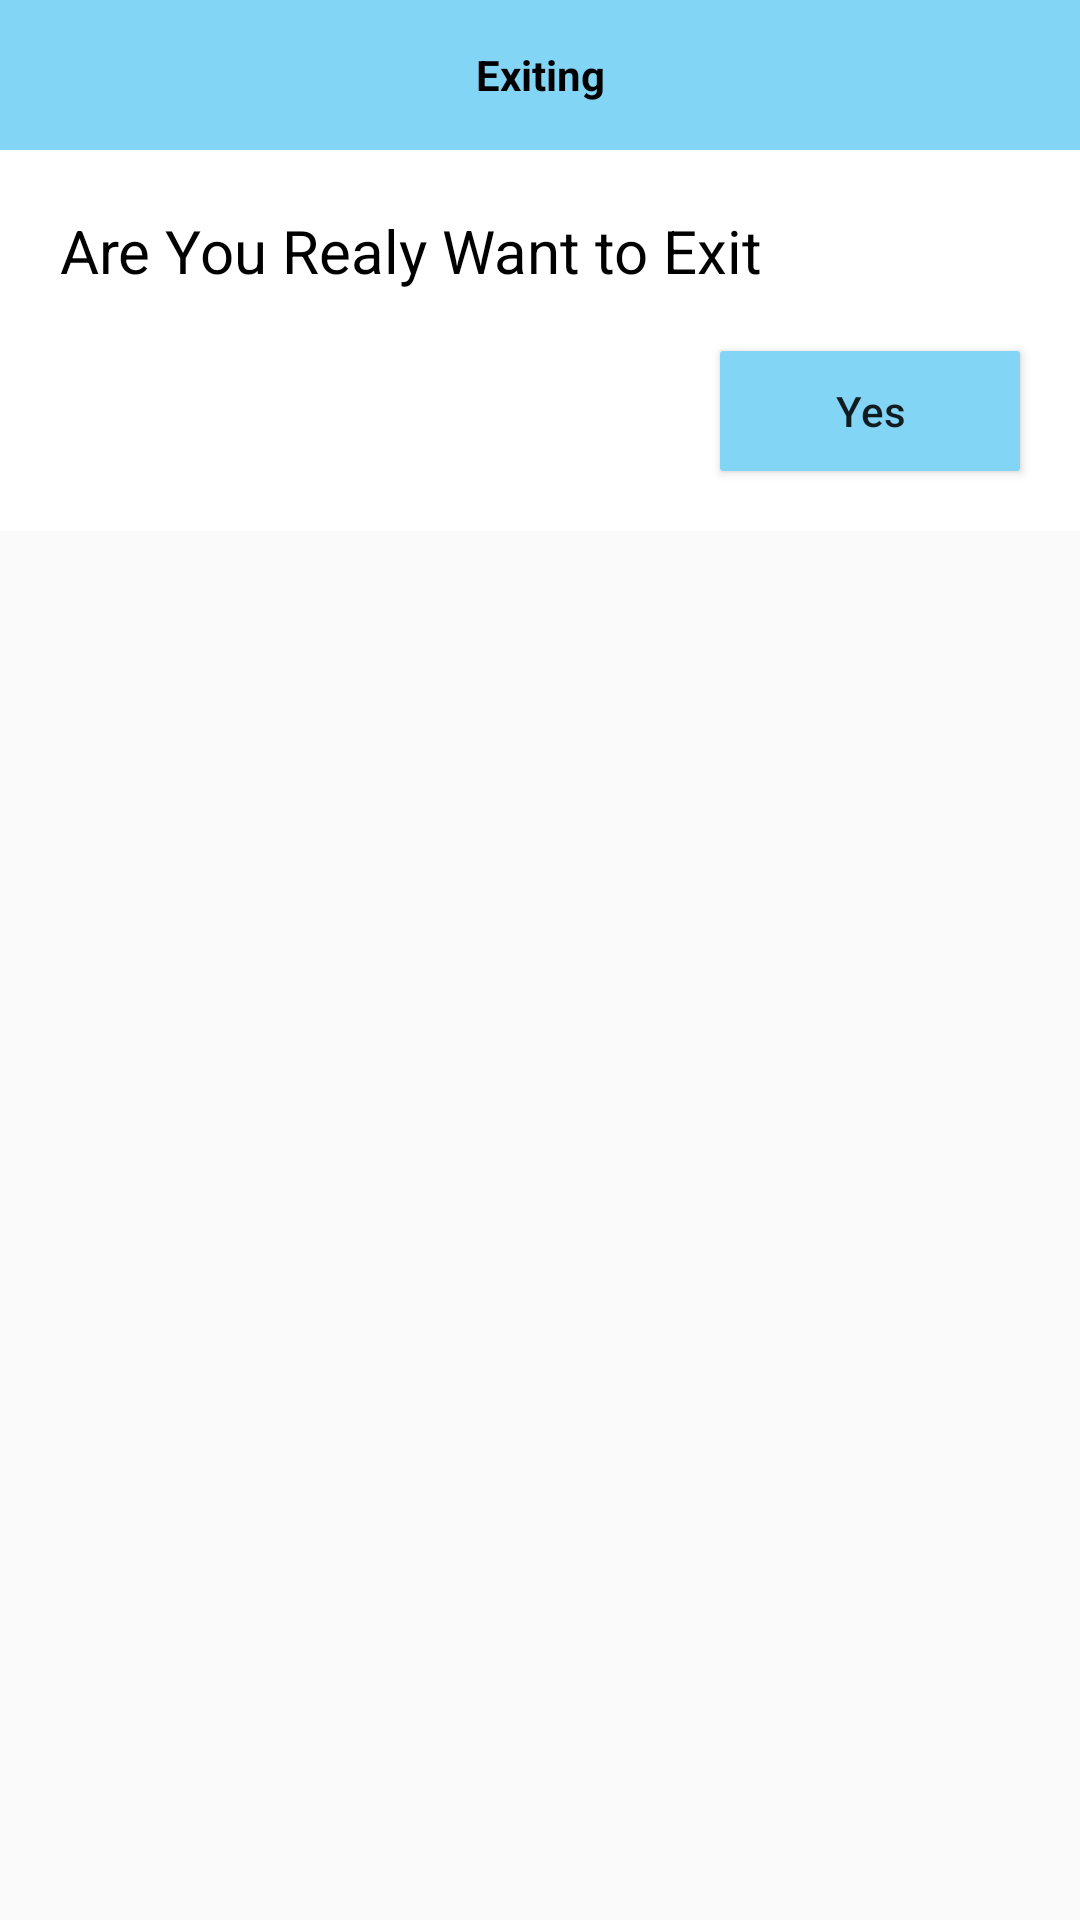

Layout XML and referenced resources for this Android screen:
<!-- AndroidManifest.xml: application theme AppTheme -->
<!-- res/layout/custom_dialog_exit.xml -->
<?xml version="1.0" encoding="utf-8"?>
<RelativeLayout
    xmlns:android="http://schemas.android.com/apk/res/android"
    android:layout_width="match_parent"
    android:layout_height="wrap_content">

    <LinearLayout
        android:layout_width="match_parent"
        android:layout_height="wrap_content"
        android:orientation="vertical"
        android:layout_marginBottom="10dp"
        android:background="@color/colorWhite">
        <TextView
            android:id="@+id/tv_dialog_title"
            android:layout_width="match_parent"
            android:layout_height="50dp"
            android:textAlignment="center"
            android:gravity="center_vertical|center_horizontal"
            android:textStyle="bold"
            android:text="Exiting"
            android:textColor="@color/colorBlack"
            android:background="@color/buttonColor"/>


        <TextView
            android:id="@+id/tv_description"
            android:layout_width="match_parent"
            android:layout_height="wrap_content"

            android:textSize="20sp"
            android:layout_marginTop="20dp"
            android:paddingLeft="20dp"
            android:paddingRight="20dp"
            android:textColor="@color/colorBlack"
            android:text="Are You Realy Want to Exit"/>



        <Button
            android:id="@+id/bt_exit"
            android:layout_width="100dp"
            android:layout_height="40dp"
            android:layout_marginTop="20dp"
            android:text="Yes"
            android:textAllCaps="false"
            android:layout_gravity="right"
            android:layout_marginRight="20dp"
            android:gravity="center"
            android:background="@drawable/button_press_stat"
            android:layout_marginBottom="20dp"/>

    </LinearLayout>

</RelativeLayout>
<!-- resources referenced by this layout -->
<resources>
  <color name="buttonColor">#83d5f6</color>
  <color name="colorBlack">#000</color>
  <color name="colorWhite">#ffff</color>
  <!-- drawable button_press_stat (drawable) -->
  <?xml version="1.0" encoding="utf-8"?>
  <selector xmlns:android="http://schemas.android.com/apk/res/android">
  
      <item android:state_pressed="false" >
          <shape xmlns:android="http://schemas.android.com/apk/res/android" >
              <solid android:color="@color/buttonColor"/>
              <corners
                  android:radius="1dp"
                  />
          </shape>
      </item>
      <item android:state_pressed="true">
          <shape  >
              <solid android:color="@color/colorWhite"/>
              <corners
                  android:radius="1dp"/>
          </shape>
      </item>
  </selector>
  <style name="AppTheme" parent="Theme.AppCompat.Light.DarkActionBar">
          
          <item name="colorPrimary">@color/colorPrimary</item>
          <item name="colorPrimaryDark">@color/colorPrimaryDark</item>
          <item name="colorAccent">@color/colorAccent</item>
      </style>
  <color name="colorPrimary">#3F51B5</color>
  <color name="colorPrimaryDark">#303F9F</color>
  <color name="colorAccent">#FF4081</color>
</resources>
